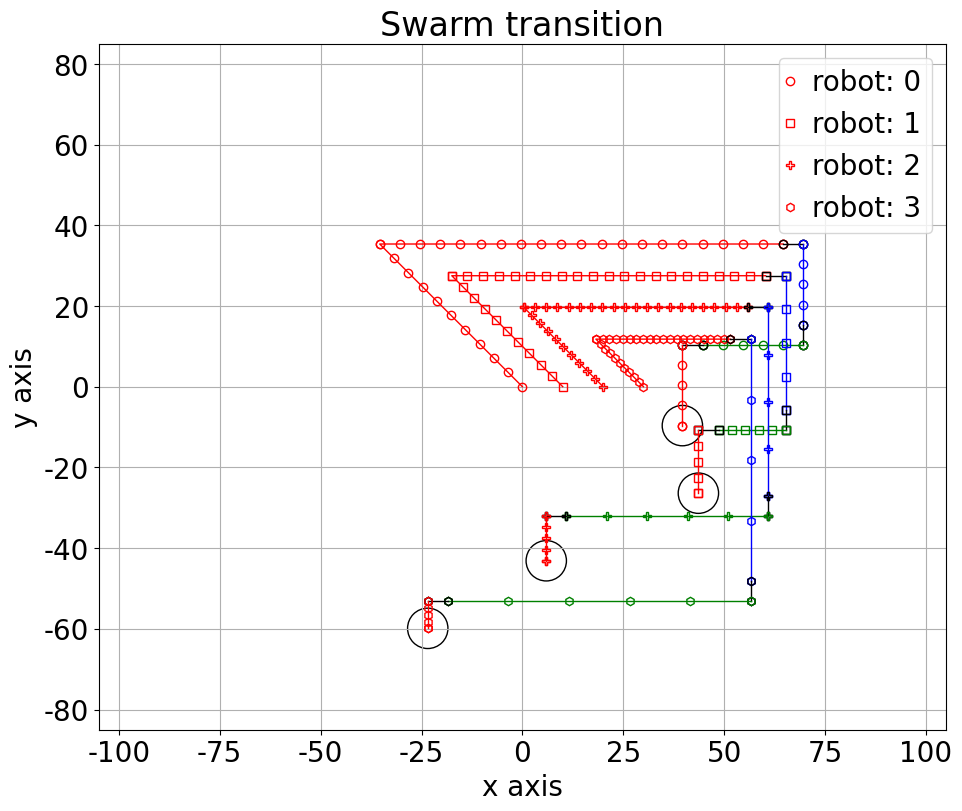

Recreate this plot in Python.
########################################################################
# This files hold classes and functions that simulates the milirobot 
# system.
# [redacted]
########## Libraries ###################################################
import numpy as np
np.set_printoptions(precision=4, suppress=True)
import matplotlib.pyplot as plt
from matplotlib import animation
plt.rcParams['figure.figsize'] = [12, 8]
plt.rcParams.update({'font.size': 20})
plt.rcParams['font.family'] = 'Times New Roman'
plt.rcParams['text.usetex'] = False

########## Classes #####################################################
class SwarmSpecs:
    """This class stores specifications of swarm of milirobots."""
    
    def __init__(self,
                pivot_seperation: np.array,
                rotation_distance,
                tumbling_distance):
        if (pivot_seperation.ndim != 2):
            raise ValueError('pivot_seperation should be a 2D numpy array')
        self.n_mode = pivot_seperation.shape[0] + 1
        self.n_robot = pivot_seperation.shape[1]
        self.pivot_seperation = np.vstack((np.ones(self.n_robot),
                                           pivot_seperation.astype(float)))
        self.rotation_distance = rotation_distance
        self.tumbling_distance = tumbling_distance
        self.beta = np.zeros_like(self.pivot_seperation)
        # beta := pivot_seperation_robot_j/pivot_seperation_robot_1
        for mode in range(self.n_mode):
            self.beta[mode,:] = (self.pivot_seperation[mode,:]
                                 /self.pivot_seperation[mode,0])
        self.B = np.zeros((self.n_mode,2*self.n_robot,2))
        for mode in range(self.n_mode):
            for robot in range(self.n_robot):
                self.B[mode,2*robot:2*(robot+1),:] = (self.beta[mode,robot]
                                                      *np.eye(2))
        

class Swarm:
    """This class holds current state of swarm of milirobots."""
    
    def __init__(self, position, angle, mode, specs: SwarmSpecs):
        self.specs = specs
        self.reset_state(position, angle, mode)
        self.__plot_colors = None
        self.__plot_markers = None
        self.__simulate_result = None

    def reset_state(self,position, angle, mode):
        if (position.shape[0]//2 != self.specs.n_robot):
            error_message = """Position does not match number of the robots."""
            raise ValueError(error_message)
        self.position = position
        self.angle = angle
        self.mode = mode

    def update_state(self, u, is_rotation = False):
        """This function updates the position, angle, and mode of swarm
        of milirobots based on given input and mode.
        The function receives up to two inputs.
        u: a numpy array as [r,theta]
           r:     distance to travel
           theta: angle to travel
        is_rotation: is an optional input that represents an intention
        to travel in rotation mode.
        """
        u = u.astype(float)
        rotations = 0
        B = self.specs.B
        if is_rotation is False:
            mode = self.mode
        else:
            mode = 0

        r = u[0]
        theta = u[1]
        # determine number of rotations, if any, and then update r
        if mode == 0:
            # If the movement is in rotation mode, r should be
            # an integer multiple of rotation_distance
            rotations = np.floor(r/self.specs.rotation_distance)
            r = rotations*self.specs.rotation_distance

        u[0] = -r*np.sin(theta)
        u[1] = r*np.cos(theta)
        # Update states of swarm of milirobots
        self.position = self.position + np.dot(B[mode,:,:],u)
        self.angle = theta
        if mode == 0:
            # If there are rotations, calculate mode after rotations.
            self.mode = int((self.mode + rotations - 1)%(self.specs.n_mode - 1) + 1)
    
    def simulate(self, input_series, position = None,
                 angle = None, mode = None):
        """Simulates the swarm for a given logical series of input."""
        if (input_series.ndim != 2):
            raise ValueError('Input series should be a 2D numpy array')
        if position is None:
            position = self.position
        if angle is None:
            angle = self.angle
        if mode is None:
            mode = self.mode
        
        self.reset_state(position, angle, mode)
        Position = self.position.reshape(-1,1)
        Angle = self.angle
        Mode = self.mode
        Input = np.array([], dtype=float).reshape(input_series.shape[0],0)

        for section in range(input_series.shape[1]):
            current_input_mode = input_series[2,section]
            if current_input_mode == 0:
                is_rotation = True
            else: 
                is_rotation = False
                if current_input_mode != self.mode:
                    print("Input series section: {:02d} has incompatible mode".
                          format(section + 1))
                    break
            current_r = input_series[0,section]
            current_angle = input_series[1,section]
            steps = int(current_r//self.specs.rotation_distance)
            rem_r =  current_r%self.specs.rotation_distance
            # Implementing current input section in smaller steps
            for step in range(1,steps+1):
                step_input = np.array([self.specs.rotation_distance,
                                       current_angle, current_input_mode]).T
                Input = np.hstack((Input,step_input.reshape(-1,1)))
                # Applying current step
                self.update_state(step_input[:2], is_rotation)
                Position = np.hstack((Position,self.position.reshape(-1,1)))
                Angle = np.hstack((Angle,self.angle))
                Mode = np.hstack((Mode,self.mode))
            # Implementing remainder of section
            step_input = np.array([rem_r,
                                   current_angle, current_input_mode]).T
            Input = np.hstack((Input,step_input.reshape(-1,1)))

            self.update_state(step_input[:2], is_rotation)
            Position = np.hstack((Position,self.position.reshape(-1,1)))
            Angle = np.hstack((Angle,self.angle))
            Mode = np.hstack((Mode,self.mode))
            """ # Changing to next mode if needed
            if (section+1 < input_series.shape[1]):
                # If this is not last section.
                if (current_input_mode != input_series[2, section +1] and
                    input_series[2, section +1] != 0):
                    # If there was a mode change, go to next mode.
                    is_rotation = True
                    step_input = np.array([self.specs.rotation_distance,
                                           current_angle, 0]).T
                    Input = np.hstack((Input,step_input.reshape(-1,1)))
                    self.update_state(step_input[:2], is_rotation)
                    Position = np.hstack((Position,
                                          self.position.reshape(-1,1)))
                    Angle = np.hstack((Angle,self.angle))
                    Mode = np.hstack((Mode,self.mode)) """
        mode_change_index = np.where(Input[2,:-1] != Input[2,1:])[0]+1
        mode_change_index = np.concatenate(([0],mode_change_index,
                                            [Position.shape[1]-1]))
        self.__simulate_result = (Position, Angle, Mode,
                                  Input, mode_change_index)

    def __simplot_set(self, ax):
        """Sets the plot configuration. """
        self.__colors = ['k','r','b','g','m']
        self.__markers = ['o','s','P','h','*']
        plt.sca(ax)
        plt.ylim([-85,85])
        plt.xlim([-105,105])
        plt.title('Swarm transition')
        plt.xlabel('x axis')
        plt.ylabel('y axis')
        plt.gca().set_aspect('equal', adjustable='box')
        plt.grid()
    
    def __simplot_plot(self, ax, plot_length):
        """Plots the result of simulation for the given length."""
        plt.sca(ax)
        (Position, Angle, Mode, Input,
         mode_change_index) = self.__simulate_result
        for robot in range(self.specs.n_robot):
            # Go over all robots.
            length_flag = False
            for section in range(1,mode_change_index.size):
                # Go over all sections based on different input mode.
                start_index = mode_change_index[section - 1]
                end_index = mode_change_index[section]
                if end_index > plot_length-1:
                    # Make sure we do not plot more than plot length.
                    end_index = plot_length-1
                    length_flag = True
                label = "robot: {:1d}".format(robot)
                if section > 1:
                    # Avoid multiple legends for each robot.
                    label = "_Hidden"
                current_mode = Input[2,start_index].astype(int)
                plt.plot(Position[2*robot,start_index:end_index+1],
                         Position[2*robot+1,start_index:end_index+1],
                         color = self.__colors[current_mode],
                         marker = self.__markers[robot],
                         linewidth=1,
                         label = label,
                         markerfacecolor='none')
                if length_flag == True:
                    # Not exceed plot length.
                    break
            circle = plt.Circle([Position[2*robot,end_index],
                                 Position[2*robot+1,end_index]], radius=5,
                                 edgecolor='k', facecolor = "None")
            ax.add_patch(circle)
        ax.legend(handlelength=0)
        plt.show()

    def simplot(self, input_series, plot_length = 10000,
                position = None,
                angle = None, mode = None):
        """Plots the swarm motion for a given logical series of input.
        """
        if (input_series.ndim != 2):
            raise ValueError('Input series should be a 2D numpy array')
        if position is None:
            position = self.position
        if angle is None:
            angle = self.angle
        if mode is None:
            mode = self.mode
        
        # Update the states
        self.reset_state(position, angle, mode)
        # Simulate the system
        self.simulate(input_series)
        print(self.__simulate_result[0][:,self.__simulate_result[4]].T)
        # Set the figure properties
        fig, ax = plt.subplots(constrained_layout=True)
        self.__simplot_set(ax)
        # plot the figure
        self.__simplot_plot(ax, plot_length)
        return fig, ax
    
    def __animate(self, i, ax):
        ax.clear()
        self.__simplot_set(ax)
        self.__simplot_plot(ax, i)

    def simanimation(self,input_series, anim_length = 10000,
                     position = None,
                    angle = None, mode = None):
        """This function produces an animation from swarm transition
        for a given logical input series and specified length."""
        if (input_series.ndim != 2):
            raise ValueError('Input series should be a 2D numpy array')
        if position is None:
            position = self.position
        if angle is None:
            angle = self.angle
        if mode is None:
            mode = self.mode
        # Update the states
        self.reset_state(position, angle, mode)
        # Simulate the system
        self.simulate(input_series)
        anim_length = min(anim_length, self.__simulate_result[0].shape[1])
        # Set the figure properties
        fig, ax = plt.subplots(constrained_layout=True)
        self.__simplot_set(ax)
        # Animating
        anim = animation.FuncAnimation(fig, self.__animate, fargs=(ax,),
                              interval=500, frames=range(1,anim_length+1))
        return anim

########## test section ################################################
if __name__ == '__main__':
    swarm_specs = SwarmSpecs(np.array([[9,7,5,3],[3,5,7,9],[3,2,6,9]]), 5, 10)
    swarm = Swarm(np.array([0,0,10,0,20,0,30,0]), 0, 1, swarm_specs)
    #input_series = np.array([[100,np.pi/4,1]]).T
    input_series = np.array([[50,np.pi/4,1],
                             [100,-np.pi/2,1],
                             [5,-np.pi/2,0],
                             [20,np.pi,2],
                             [5,np.pi,0],
                             [25,np.pi/2,3],
                             [5,np.pi/2,0],
                             [20,np.pi,1],
                             ]).T
    #sim = swarm.simulate(input_series)
    #print(swarm.specs.pivot_seperation)
    #print(swarm.specs.beta)
    #print(swarm.specs.B)
    #print(swarm.mode)
    #print(swarm.specs.beta)
    #print(sim[4])
    #print(sim[0][:,sim[4]].T)
    #print(sim[3][:,sim[4]].T)
    #print(sim[0][:,[19,20,21,22]].T)
    #print(sim[4])
    #print(np.floor(swarm.specs.rotation_distance/swarm.specs.rotation_distance))
    #print(sim[0][:,-1])
    #swarm.reset_state(sim[0][:,-1], sim[1][-1],sim[2][-1])
    #u = np.array([swarm.specs.rotation_distance,swarm.angle,0])
    #swarm.update_state(u[:2],True)
    #print(swarm.position)
    length = 1000
    swarm.simplot(input_series,length)
    #print(swarm.__simulate_result[0][:,swarm.__simulate_result[4]].T)
    #anim = swarm.simanimation(input_series,length)

